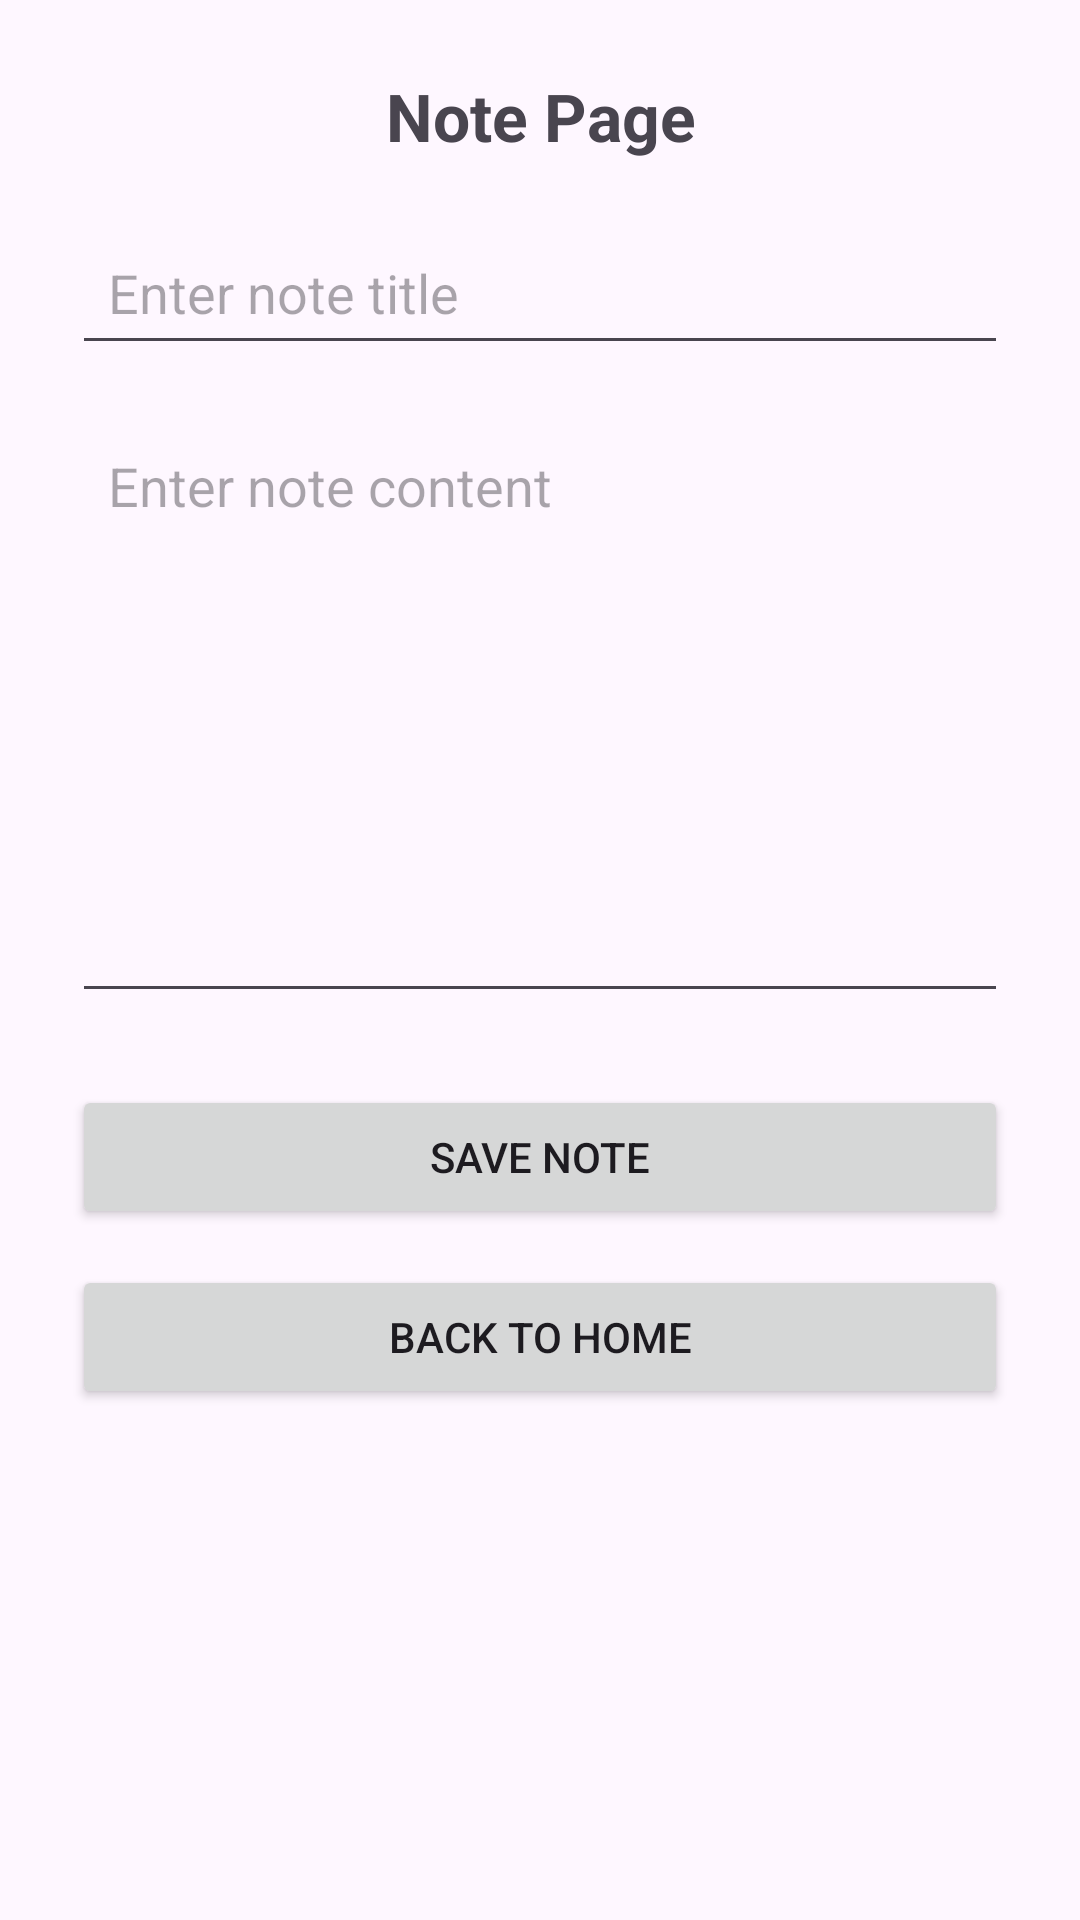

Write the Android layout XML for this screen, with the resource values it uses.
<!-- AndroidManifest.xml: application theme Theme.IsraaNotes -->
<!-- res/layout/activity_note.xml -->
<?xml version="1.0" encoding="utf-8"?>
<ScrollView xmlns:android="http://schemas.android.com/apk/res/android"
    xmlns:tools="http://schemas.android.com/tools"
    android:id="@+id/noteLayout"
    android:layout_width="match_parent"
    android:layout_height="match_parent"
    tools:context=".NoteActivity">

    <LinearLayout
        android:layout_width="match_parent"
        android:layout_height="wrap_content"
        android:orientation="vertical"
        android:padding="24dp">

        <TextView
            android:id="@+id/tvNoteTitle"
            android:layout_width="match_parent"
            android:layout_height="wrap_content"
            android:text="@string/note_page_title"
            android:textSize="22sp"
            android:textStyle="bold"
            android:gravity="center"
            android:paddingBottom="20dp" />

        <EditText
            android:id="@+id/etNoteTitle"
            android:layout_width="match_parent"
            android:layout_height="wrap_content"
            android:minHeight="48dp"
            android:padding="12dp"
            android:hint="@string/hint_note_title"
            android:autofillHints="username"
            android:inputType="text" />

        <EditText
            android:id="@+id/etNoteContent"
            android:layout_width="match_parent"
            android:layout_height="200dp"
            android:minHeight="48dp"
            android:padding="12dp"
            android:hint="@string/hint_note_content"
            android:autofillHints="text"
            android:inputType="textMultiLine"
            android:gravity="top"
            android:layout_marginTop="16dp" />

        <Button
            android:id="@+id/btnSaveNote"
            android:layout_width="match_parent"
            android:layout_height="wrap_content"
            android:minHeight="48dp"
            android:text="@string/btn_save_note"
            android:layout_marginTop="24dp" />

        <Button
            android:id="@+id/btnBackToHomeFromNote"
            android:layout_width="match_parent"
            android:layout_height="wrap_content"
            android:minHeight="48dp"
            android:text="@string/btn_back_home"
            android:layout_marginTop="12dp" />

    </LinearLayout>
</ScrollView>
<!-- resources referenced by this layout -->
<resources>
  <string name="btn_back_home">Back to Home</string>
  <string name="btn_save_note">Save Note</string>
  <string name="hint_note_content">Enter note content</string>
  <string name="hint_note_title">Enter note title</string>
  <string name="note_page_title">Note Page</string>
  <style name="Theme.IsraaNotes" parent="Base.Theme.IsraaNotes" />
  <style name="Base.Theme.IsraaNotes" parent="Theme.Material3.DayNight.NoActionBar">
          
          
      </style>
</resources>
